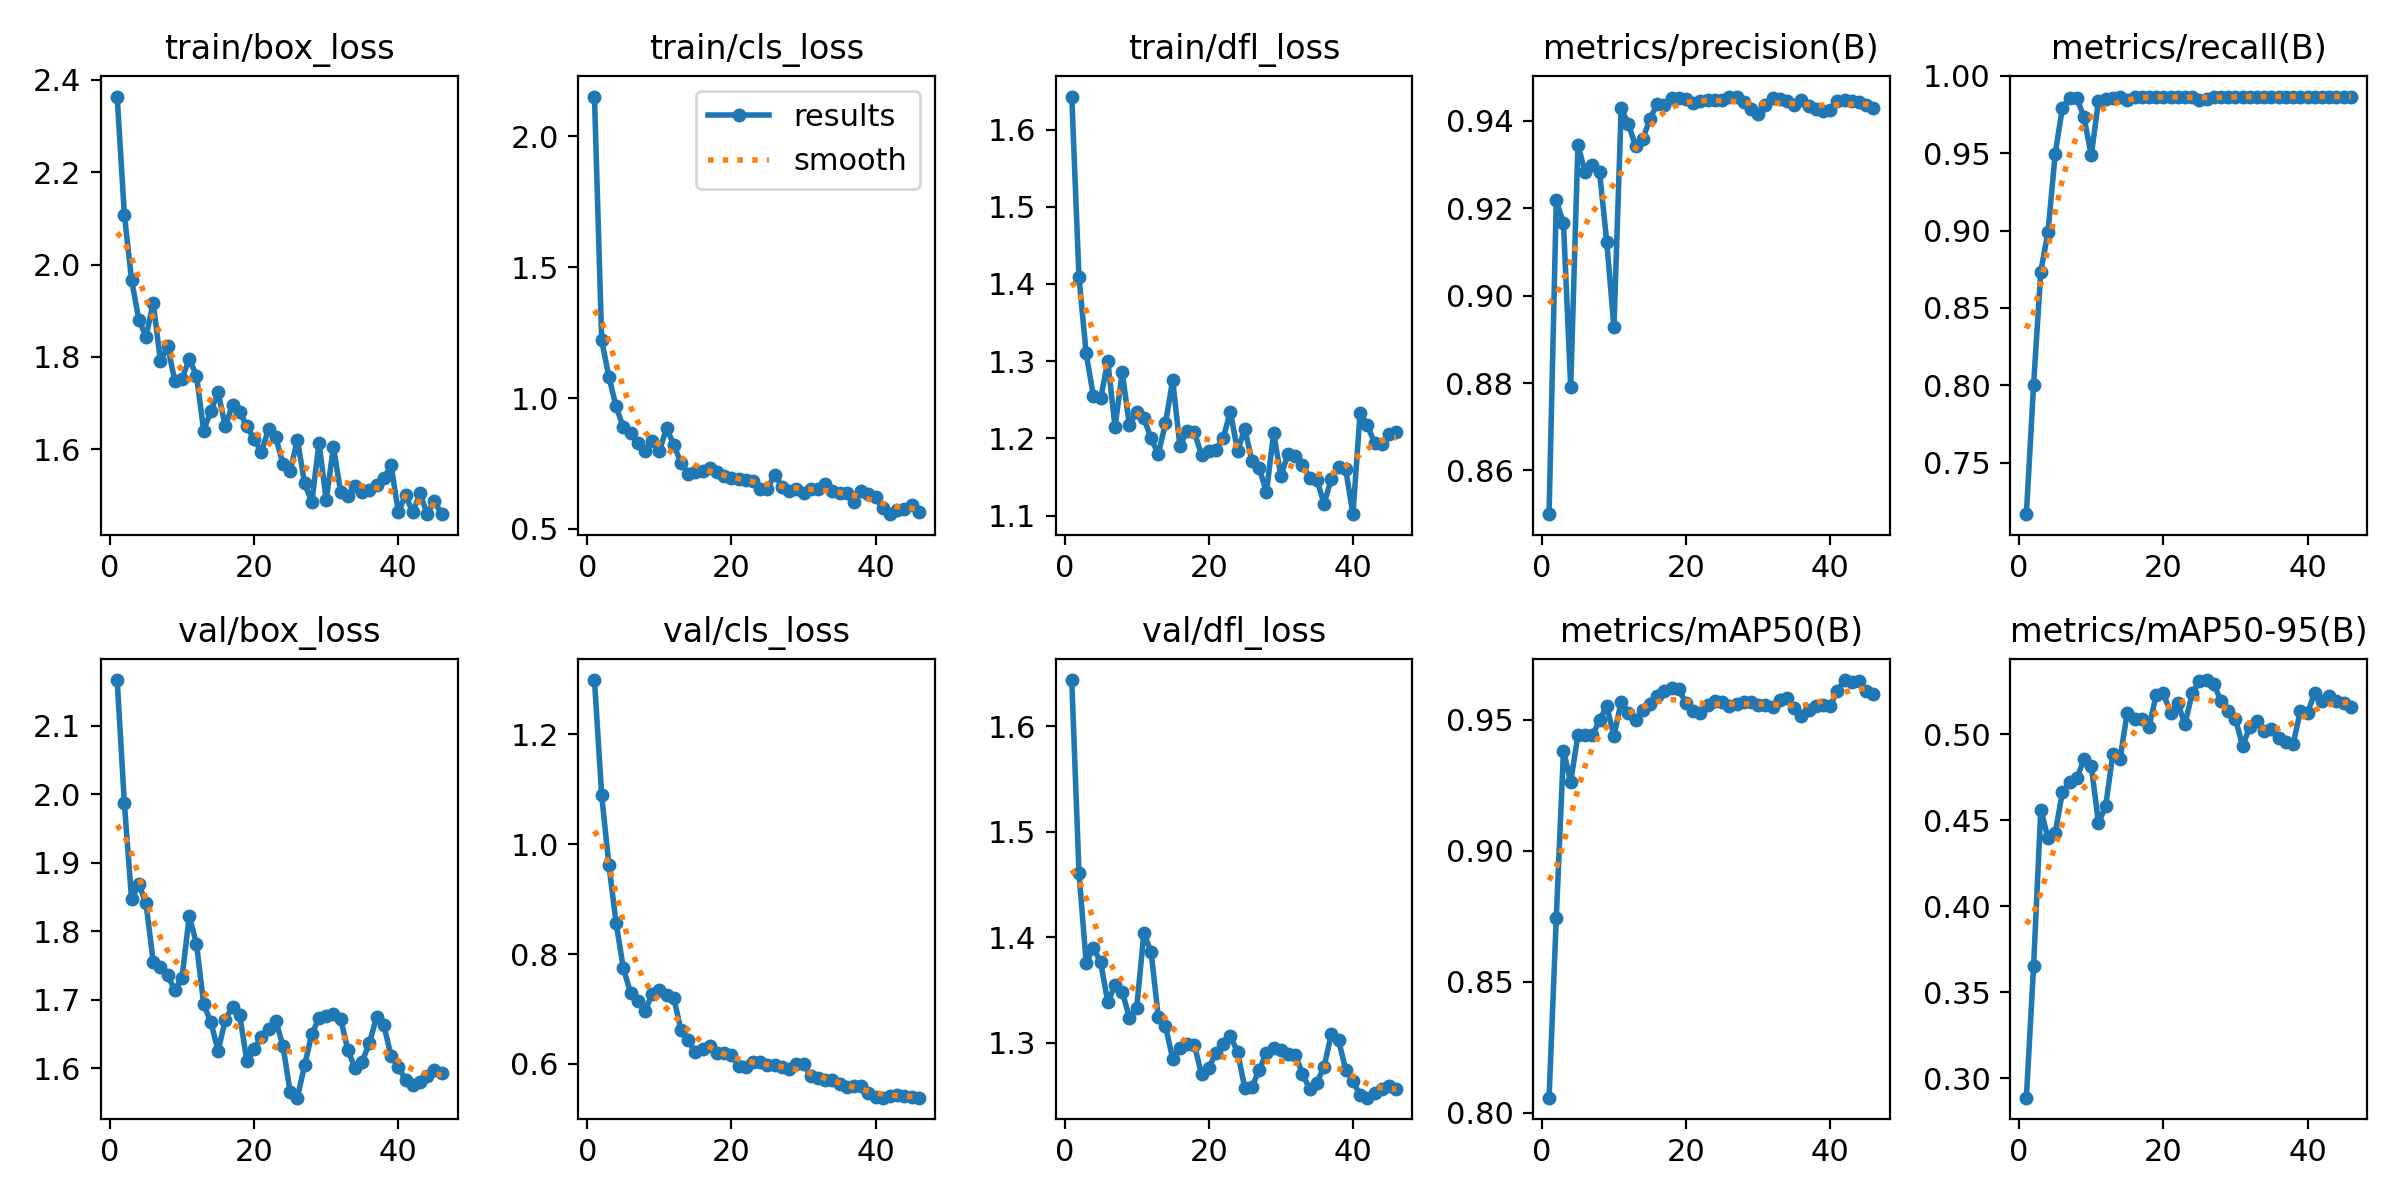

The file beside this chart, header and first rows:
epoch, time, train/box_loss, train/cls_loss, train/dfl_loss, metrics/precision(B), metrics/recall(B), metrics/mAP50(B), metrics/mAP50-95(B), val/box_loss, val/cls_loss, val/dfl_loss, lr/pg0, lr/pg1, lr/pg2
1, 67.29, 2.364, 2.153, 1.643, 0.85, 0.7167, 0.8058, 0.2888, 2.167, 1.299, 1.644, 0.0001572, 0.0001572, 0.0001572
2, 132.4, 2.108, 1.221, 1.409, 0.9218, 0.8, 0.8743, 0.3651, 1.987, 1.089, 1.461, 0.0003222, 0.0003222, 0.0003222
3, 196, 1.967, 1.081, 1.31, 0.9165, 0.8735, 0.9382, 0.4561, 1.847, 0.9623, 1.376, 0.0004803, 0.0004803, 0.0004803
4, 260, 1.881, 0.9676, 1.255, 0.8791, 0.899, 0.9263, 0.4399, 1.869, 0.8566, 1.39, 0.0006317, 0.0006317, 0.0006317
5, 324.6, 1.844, 0.8884, 1.252, 0.9344, 0.9497, 0.944, 0.4427, 1.841, 0.7743, 1.377, 0.0007763, 0.0007763, 0.0007763
6, 389.1, 1.917, 0.8659, 1.3, 0.9283, 0.9795, 0.9442, 0.4664, 1.756, 0.7296, 1.339, 0.0009141, 0.0009141, 0.0009141
7, 452.3, 1.791, 0.8276, 1.215, 0.93, 0.9859, 0.9439, 0.4722, 1.748, 0.7139, 1.355, 0.001045, 0.001045, 0.001045
8, 515.3, 1.823, 0.7988, 1.285, 0.9284, 0.9857, 0.9497, 0.4745, 1.736, 0.6956, 1.349, 0.001169, 0.001169, 0.001169
9, 577, 1.748, 0.8357, 1.217, 0.9123, 0.9733, 0.9552, 0.4858, 1.714, 0.728, 1.324, 0.001203, 0.001203, 0.001203
10, 639.9, 1.753, 0.797, 1.234, 0.8927, 0.9486, 0.9438, 0.4819, 1.733, 0.7347, 1.333, 0.001174, 0.001174, 0.001174
11, 703.1, 1.795, 0.8856, 1.226, 0.9428, 0.9838, 0.9567, 0.4485, 1.822, 0.7251, 1.404, 0.001146, 0.001146, 0.001146
12, 763.6, 1.76, 0.8209, 1.2, 0.9393, 0.9851, 0.9526, 0.4582, 1.782, 0.7202, 1.387, 0.001118, 0.001118, 0.001118
13, 826.3, 1.64, 0.7521, 1.179, 0.9342, 0.9859, 0.9498, 0.4888, 1.694, 0.661, 1.325, 0.001089, 0.001089, 0.001089
14, 890.3, 1.683, 0.7108, 1.22, 0.9358, 0.9867, 0.9535, 0.486, 1.667, 0.6431, 1.316, 0.001061, 0.001061, 0.001061
15, 955.4, 1.723, 0.7157, 1.275, 0.9404, 0.9843, 0.9559, 0.5127, 1.626, 0.6211, 1.285, 0.001033, 0.001033, 0.001033
16, 1017, 1.649, 0.7199, 1.19, 0.9439, 0.9867, 0.9591, 0.5087, 1.671, 0.6265, 1.296, 0.001005, 0.001005, 0.001005
17, 1082, 1.697, 0.7314, 1.21, 0.9436, 0.9867, 0.9608, 0.5091, 1.69, 0.6331, 1.299, 0.0009763, 0.0009763, 0.0009763
18, 1147, 1.68, 0.7161, 1.208, 0.9453, 0.9867, 0.962, 0.5043, 1.677, 0.6203, 1.298, 0.000948, 0.000948, 0.000948
19, 1210, 1.65, 0.7032, 1.179, 0.9453, 0.9867, 0.9616, 0.5227, 1.61, 0.6201, 1.27, 0.0009197, 0.0009197, 0.0009197
20, 1275, 1.621, 0.693, 1.183, 0.9449, 0.9867, 0.9563, 0.5239, 1.629, 0.6165, 1.276, 0.0008914, 0.0008914, 0.0008914
21, 1341, 1.594, 0.6887, 1.185, 0.944, 0.9867, 0.9531, 0.5123, 1.646, 0.5963, 1.29, 0.0008631, 0.0008631, 0.0008631
22, 1404, 1.643, 0.6853, 1.2, 0.9444, 0.9867, 0.9526, 0.518, 1.657, 0.5951, 1.299, 0.0008348, 0.0008348, 0.0008348
23, 1469, 1.626, 0.6814, 1.235, 0.9447, 0.9867, 0.9554, 0.5061, 1.67, 0.6034, 1.307, 0.0008065, 0.0008065, 0.0008065
24, 1533, 1.568, 0.6518, 1.183, 0.9446, 0.9867, 0.9571, 0.5239, 1.633, 0.6029, 1.291, 0.0007782, 0.0007782, 0.0007782
25, 1598, 1.553, 0.6536, 1.213, 0.9447, 0.9842, 0.9567, 0.5311, 1.565, 0.5981, 1.257, 0.0007499, 0.0007499, 0.0007499
26, 1662, 1.62, 0.7075, 1.17, 0.9455, 0.9848, 0.9553, 0.5316, 1.557, 0.5974, 1.258, 0.0007216, 0.0007216, 0.0007216
27, 1726, 1.526, 0.661, 1.162, 0.9455, 0.9861, 0.956, 0.5292, 1.605, 0.5946, 1.275, 0.0006934, 0.0006934, 0.0006934
28, 1790, 1.485, 0.6455, 1.13, 0.9443, 0.9867, 0.9566, 0.5195, 1.65, 0.5915, 1.291, 0.0006651, 0.0006651, 0.0006651
29, 1856, 1.614, 0.6509, 1.207, 0.9427, 0.9867, 0.9565, 0.5134, 1.674, 0.5996, 1.296, 0.0006368, 0.0006368, 0.0006368
30, 1920, 1.49, 0.6366, 1.152, 0.9415, 0.9867, 0.9556, 0.5091, 1.677, 0.6004, 1.293, 0.0006085, 0.0006085, 0.0006085
31, 1985, 1.605, 0.6528, 1.179, 0.9436, 0.9867, 0.9555, 0.4932, 1.68, 0.5774, 1.289, 0.0005802, 0.0005802, 0.0005802
32, 2050, 1.507, 0.6524, 1.178, 0.9452, 0.9867, 0.9547, 0.5046, 1.672, 0.5743, 1.289, 0.0005519, 0.0005519, 0.0005519
33, 2115, 1.5, 0.6694, 1.166, 0.9449, 0.9867, 0.9574, 0.5077, 1.627, 0.5715, 1.271, 0.0005236, 0.0005236, 0.0005236
34, 2180, 1.519, 0.6461, 1.149, 0.9444, 0.9867, 0.9583, 0.5022, 1.6, 0.5714, 1.256, 0.0004953, 0.0004953, 0.0004953
35, 2245, 1.508, 0.6383, 1.146, 0.9437, 0.9867, 0.9545, 0.5033, 1.61, 0.5637, 1.263, 0.000467, 0.000467, 0.000467
36, 2311, 1.512, 0.6382, 1.115, 0.9448, 0.9867, 0.9513, 0.4981, 1.638, 0.5587, 1.277, 0.0004387, 0.0004387, 0.0004387
37, 2376, 1.522, 0.6024, 1.148, 0.9434, 0.9867, 0.9535, 0.4954, 1.676, 0.5596, 1.308, 0.0004104, 0.0004104, 0.0004104
38, 2441, 1.537, 0.6442, 1.163, 0.9427, 0.9867, 0.9551, 0.4942, 1.663, 0.5597, 1.303, 0.0003821, 0.0003821, 0.0003821
39, 2507, 1.565, 0.6345, 1.16, 0.9423, 0.9867, 0.9556, 0.5135, 1.618, 0.5467, 1.275, 0.0003538, 0.0003538, 0.0003538
40, 2571, 1.464, 0.6226, 1.102, 0.9425, 0.9867, 0.9552, 0.5125, 1.602, 0.5398, 1.264, 0.0003255, 0.0003255, 0.0003255
41, 2633, 1.5, 0.5778, 1.233, 0.9445, 0.9867, 0.961, 0.5243, 1.584, 0.5386, 1.25, 0.0002972, 0.0002972, 0.0002972
42, 2690, 1.463, 0.5558, 1.217, 0.9446, 0.9867, 0.9651, 0.5195, 1.576, 0.5413, 1.248, 0.0002689, 0.0002689, 0.0002689
43, 2749, 1.504, 0.5717, 1.194, 0.9445, 0.9867, 0.9645, 0.5223, 1.58, 0.5431, 1.253, 0.0002406, 0.0002406, 0.0002406
44, 2805, 1.46, 0.5758, 1.193, 0.9443, 0.9867, 0.9649, 0.5196, 1.589, 0.5419, 1.256, 0.0002123, 0.0002123, 0.0002123
45, 2865, 1.489, 0.5904, 1.206, 0.9435, 0.9867, 0.9609, 0.5182, 1.598, 0.5391, 1.259, 0.0001841, 0.0001841, 0.0001841
46, 2923, 1.459, 0.5658, 1.208, 0.9429, 0.9867, 0.9596, 0.5162, 1.593, 0.5387, 1.257, 0.0001558, 0.0001558, 0.0001558
